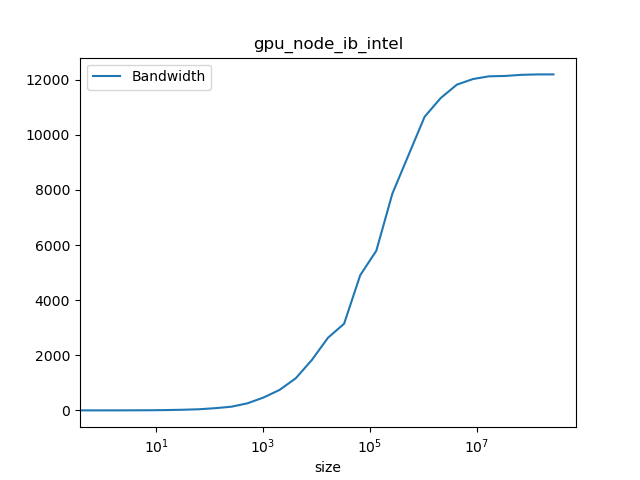

The table this chart was drawn from, first rows:
#header_line 1: mpirun -f $PBS_NODEFILE …, /g'
#header_line 2: ct1pt-tnode007.hpcct1pt-…
#header_line 3: Latency=1.3324 Bandwidth…
#header_line :#bytes, #repetitions, t[usec], Mbytes/sec, t[usec](computed), Mbytes/sec(computed)
0.000, 1000, 1.330, 0.000, 1.332, 0.000
1.000, 1000, 1.329, 0.700, 1.332, 0.750
2.000, 1000, 1.336, 1.440, 1.333, 1.501
4.000, 1000, 1.337, 2.960, 1.333, 3.001
8.000, 1000, 1.330, 5.970, 1.333, 6.001
16, 1000, 1.329, 12, 1.334, 12
32, 1000, 1.349, 23.73, 1.335, 23.97
64, 1000, 1.534, 41.86, 1.338, 47.84
128, 1000, 1.586, 81.08, 1.343, 95.32
256, 1000, 1.991, 133.8, 1.353, 189.2
512, 1000, 2.072, 257.2, 1.374, 372.5
1024, 1000, 2.250, 468.7, 1.416, 723
2048, 1000, 2.755, 746.2, 1.500, 1365
4096, 1000, 3.527, 1167, 1.668, 2455
8192, 1000, 4.491, 1832, 2.004, 4087
16384, 1000, 6.232, 2637, 2.676, 6122
32768, 1000, 10.42, 3146, 4.020, 8152
65536, 640, 13.37, 4905, 6.707, 9771
131072, 320, 22.62, 5795, 12.08, 10848
262144, 160, 33.31, 7871, 22.83, 11481
524288, 80, 56.6, 9266, 44.33, 11827
1048576, 40, 98.39, 10657, 87.33, 12007
2097152, 20, 185, 11337, 173.3, 12099
4194304, 10, 354.8, 11821, 345.3, 12146
8388608, 5, 697.6, 12025, 689.3, 12169
16777216, 2, 1384, 12125, 1377, 12181
33554432, 1, 2765, 12137, 2753, 12187
67108864, 1, 5510, 12178, 5505, 12190
134217728, 1, 11008, 12193, 11009, 12192
268435456, 1, 22014, 12194, 22017, 12192
